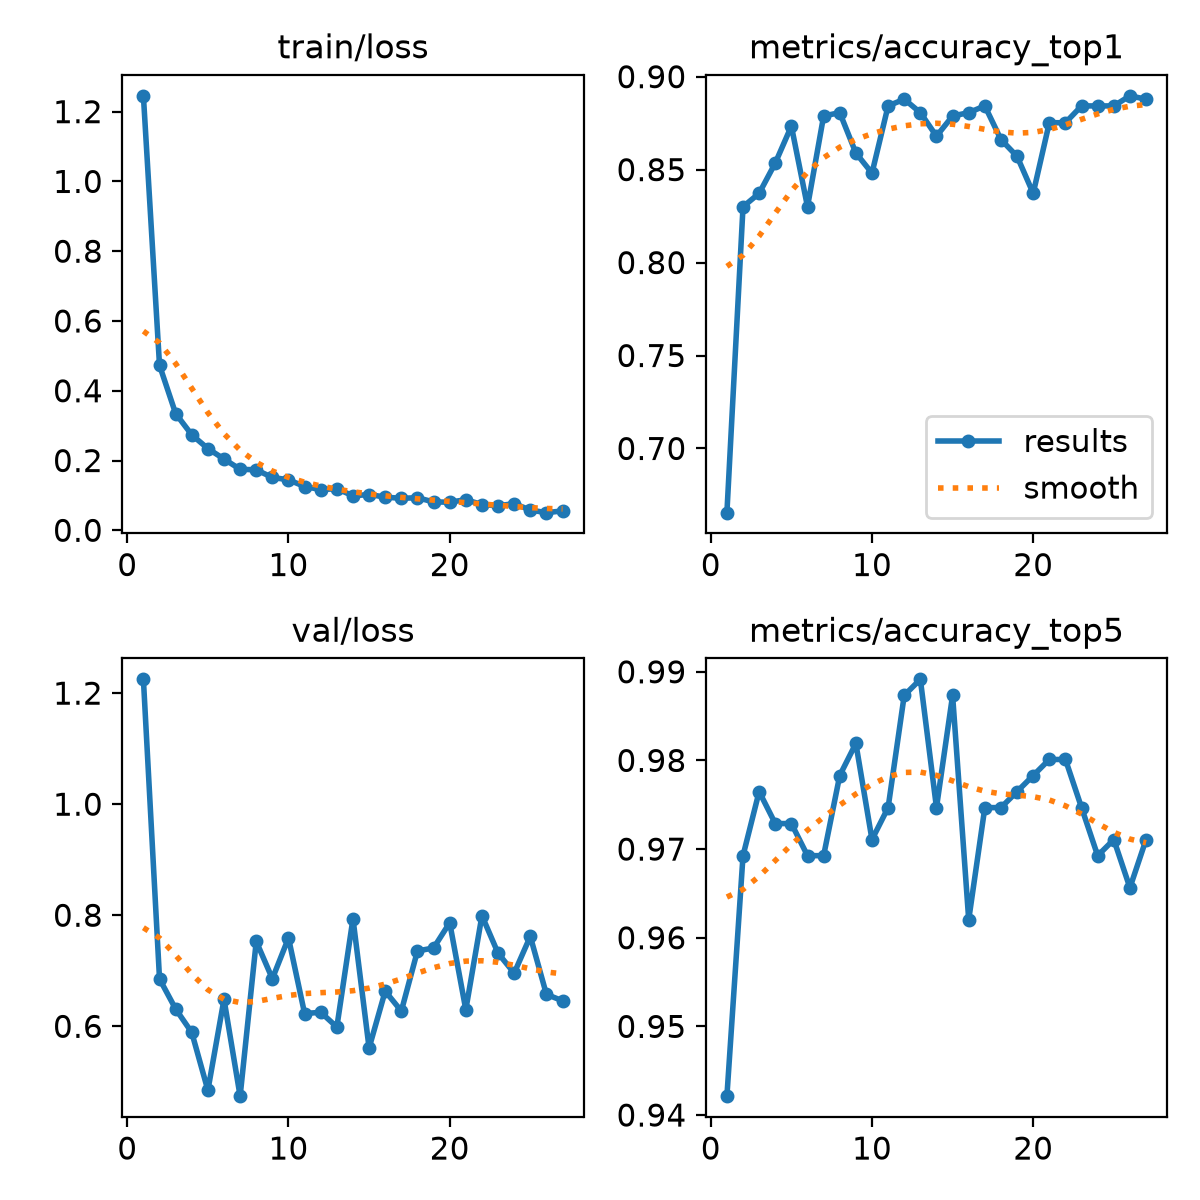

Source data for this figure (header and first rows):
epoch, time, train/loss, metrics/accuracy_top1, metrics/accuracy_top5, val/loss, lr/pg0, lr/pg1, lr/pg2
1, 29.96, 1.245, 0.6655, 0.9421, 1.225, 0.0003314, 0.0003314, 0.06719
2, 60.07, 0.4729, 0.83, 0.9693, 0.6853, 0.0006643, 0.0006643, 0.03419
3, 90.51, 0.3346, 0.8373, 0.9765, 0.6312, 0.0009953, 0.0009953, 0.001191
4, 120.1, 0.2737, 0.8535, 0.9729, 0.5889, 0.0009939, 0.0009939, 0.0009939
5, 150.3, 0.2342, 0.8734, 0.9729, 0.4847, 0.0009892, 0.0009892, 0.0009892
6, 180.6, 0.2043, 0.83, 0.9693, 0.6487, 0.0009831, 0.0009831, 0.0009831
7, 210.2, 0.1749, 0.8788, 0.9693, 0.4742, 0.0009758, 0.0009758, 0.0009758
8, 240.7, 0.1734, 0.8807, 0.9783, 0.7529, 0.0009671, 0.0009671, 0.0009671
9, 271, 0.1514, 0.8589, 0.9819, 0.6857, 0.0009572, 0.0009572, 0.0009572
10, 301, 0.1449, 0.8481, 0.9711, 0.7591, 0.000946, 0.000946, 0.000946
11, 331.1, 0.1255, 0.8843, 0.9747, 0.6229, 0.0009337, 0.0009337, 0.0009337
12, 361.3, 0.1167, 0.8879, 0.9873, 0.6253, 0.0009201, 0.0009201, 0.0009201
13, 390.9, 0.1193, 0.8807, 0.9891, 0.5987, 0.0009055, 0.0009055, 0.0009055
14, 421.4, 0.09886, 0.868, 0.9747, 0.7938, 0.0008897, 0.0008897, 0.0008897
15, 451.5, 0.1026, 0.8788, 0.9873, 0.5609, 0.0008729, 0.0008729, 0.0008729
16, 481.5, 0.09512, 0.8807, 0.962, 0.6633, 0.000855, 0.000855, 0.000855
17, 511.8, 0.09161, 0.8843, 0.9747, 0.6274, 0.0008362, 0.0008362, 0.0008362
18, 541.8, 0.09349, 0.8662, 0.9747, 0.7357, 0.0008165, 0.0008165, 0.0008165
19, 572, 0.08117, 0.8571, 0.9765, 0.741, 0.000796, 0.000796, 0.000796
20, 602.4, 0.08072, 0.8373, 0.9783, 0.7866, 0.0007746, 0.0007746, 0.0007746
21, 632.4, 0.08761, 0.8752, 0.9801, 0.6299, 0.0007525, 0.0007525, 0.0007525
22, 661.9, 0.07382, 0.8752, 0.9801, 0.7993, 0.0007297, 0.0007297, 0.0007297
23, 691.9, 0.07018, 0.8843, 0.9747, 0.7317, 0.0007063, 0.0007063, 0.0007063
24, 722.1, 0.07657, 0.8843, 0.9693, 0.6957, 0.0006824, 0.0006824, 0.0006824
25, 751.9, 0.05797, 0.8843, 0.9711, 0.7619, 0.000658, 0.000658, 0.000658
26, 781.7, 0.05057, 0.8897, 0.9656, 0.6575, 0.0006331, 0.0006331, 0.0006331
27, 812.1, 0.05559, 0.8879, 0.9711, 0.6459, 0.0006079, 0.0006079, 0.0006079
